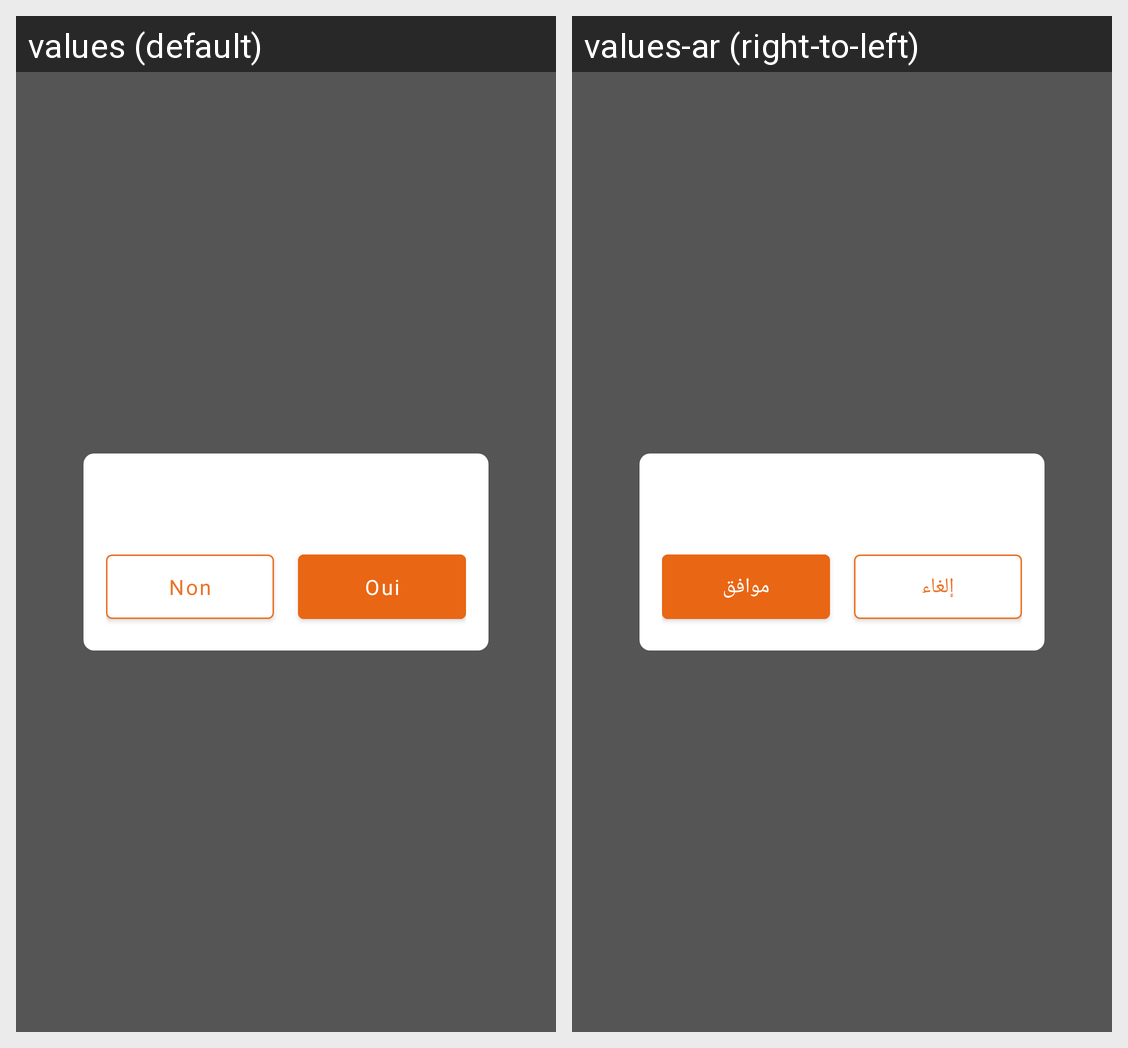

Translations of the strings shown on this Android screen, per locale in the grid:
Android screen res/layout/logout_dialog.xml rendered under 2 locales, left to right: values (default), values-ar (right-to-left). Device: Nexus 5 (rendered at 1080×1920; each locale shown at half size, 540×960, under a caption strip naming it); theme Theme.IAM.
Strings drawn on this screen, with the default value and each locale's value (text and hints the layout hard-codes, and strings that could not be matched under every locale, appear in the picture but are not listed):

no_hint
  values: Non
  values-ar: إلغاء

yes_hint
  values: Oui
  values-ar: موافق
